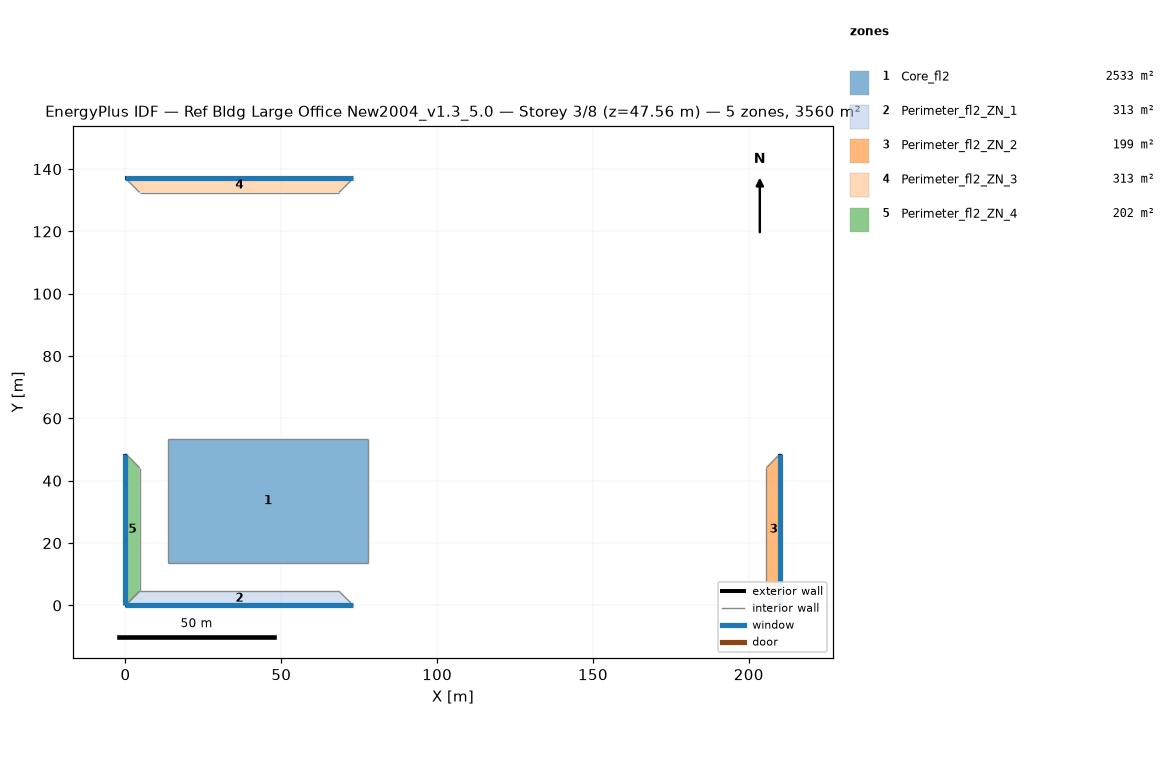
=== STOREY PLAN SPEC (per zone: floor XY polygon, exterior-wall plan segments, windows/doors) ===
zone 1: Core_fl2  (2532.6 m²)
  floor: (77.68, 53.31) (77.68, 13.72) (13.72, 13.72) (13.72, 53.31)
  interior walls: 4
zone 2: Perimeter_fl2_ZN_1  (313.4 m²)
  floor: (68.53, 4.57) (73.11, 0.00) (0.00, 0.00) (4.57, 4.57)
  exterior wall: (0.00, 0.00) – (73.11, 0.00)  [73.1 m]
    window: (0.00, 0.00) – (73.11, 0.00)  [115.5 m²]
  interior walls: 3
zone 3: Perimeter_fl2_ZN_2  (198.7 m²)
  floor: (205.63, 44.16) (210.13, 48.74) (210.13, 0.00) (205.63, 4.57)
  exterior wall: (210.13, 0.00) – (210.13, 48.74)  [48.7 m]
    window: (210.13, 0.00) – (210.13, 48.74)  [77.0 m²]
  interior walls: 3
zone 4: Perimeter_fl2_ZN_3  (313.2 m²)
  floor: (4.57, 132.49) (0.00, 137.06) (73.11, 137.06) (68.53, 132.49)
  exterior wall: (73.11, 137.06) – (0.00, 137.06)  [73.1 m]
    window: (73.11, 137.06) – (0.00, 137.06)  [115.5 m²]
  interior walls: 3
zone 5: Perimeter_fl2_ZN_4  (202.0 m²)
  floor: (4.57, 4.57) (0.00, 0.00) (0.00, 48.74) (4.57, 44.16)
  exterior wall: (0.00, 48.74) – (0.00, 0.00)  [48.7 m]
    window: (0.00, 48.74) – (0.00, 0.00)  [77.0 m²]
  interior walls: 3

=== DERIVED (storey summary) ===
Building: Ref Bldg Large Office New2004_v1.3_5.0
Storey: 3 of 8  (floor level z = 47.56 m)
Storey gross floor area: 3559.9 m²
Zones on this storey: 5
  - Core_fl2: floor 2532.6 m²
  - Perimeter_fl2_ZN_1: floor 313.4 m²; exterior wall 73.1 m (201.1 m²); 1 window(s) 115.5 m²; WWR 57.5%
  - Perimeter_fl2_ZN_2: floor 198.7 m²; exterior wall 48.7 m (134.0 m²); 1 window(s) 77.0 m²; WWR 57.5%
  - Perimeter_fl2_ZN_3: floor 313.2 m²; exterior wall 73.1 m (201.1 m²); 1 window(s) 115.5 m²; WWR 57.5%
  - Perimeter_fl2_ZN_4: floor 202.0 m²; exterior wall 48.7 m (134.0 m²); 1 window(s) 77.0 m²; WWR 57.5%
Zone adjacency (shared interzone walls):
  - Core_fl2 ↔ Perimeter_fl2_ZN_1
  - Core_fl2 ↔ Perimeter_fl2_ZN_2
  - Core_fl2 ↔ Perimeter_fl2_ZN_3
  - Core_fl2 ↔ Perimeter_fl2_ZN_4
  - Perimeter_fl2_ZN_1 ↔ Perimeter_fl2_ZN_2
  - Perimeter_fl2_ZN_1 ↔ Perimeter_fl2_ZN_4
  - Perimeter_fl2_ZN_2 ↔ Perimeter_fl2_ZN_3
  - Perimeter_fl2_ZN_3 ↔ Perimeter_fl2_ZN_4